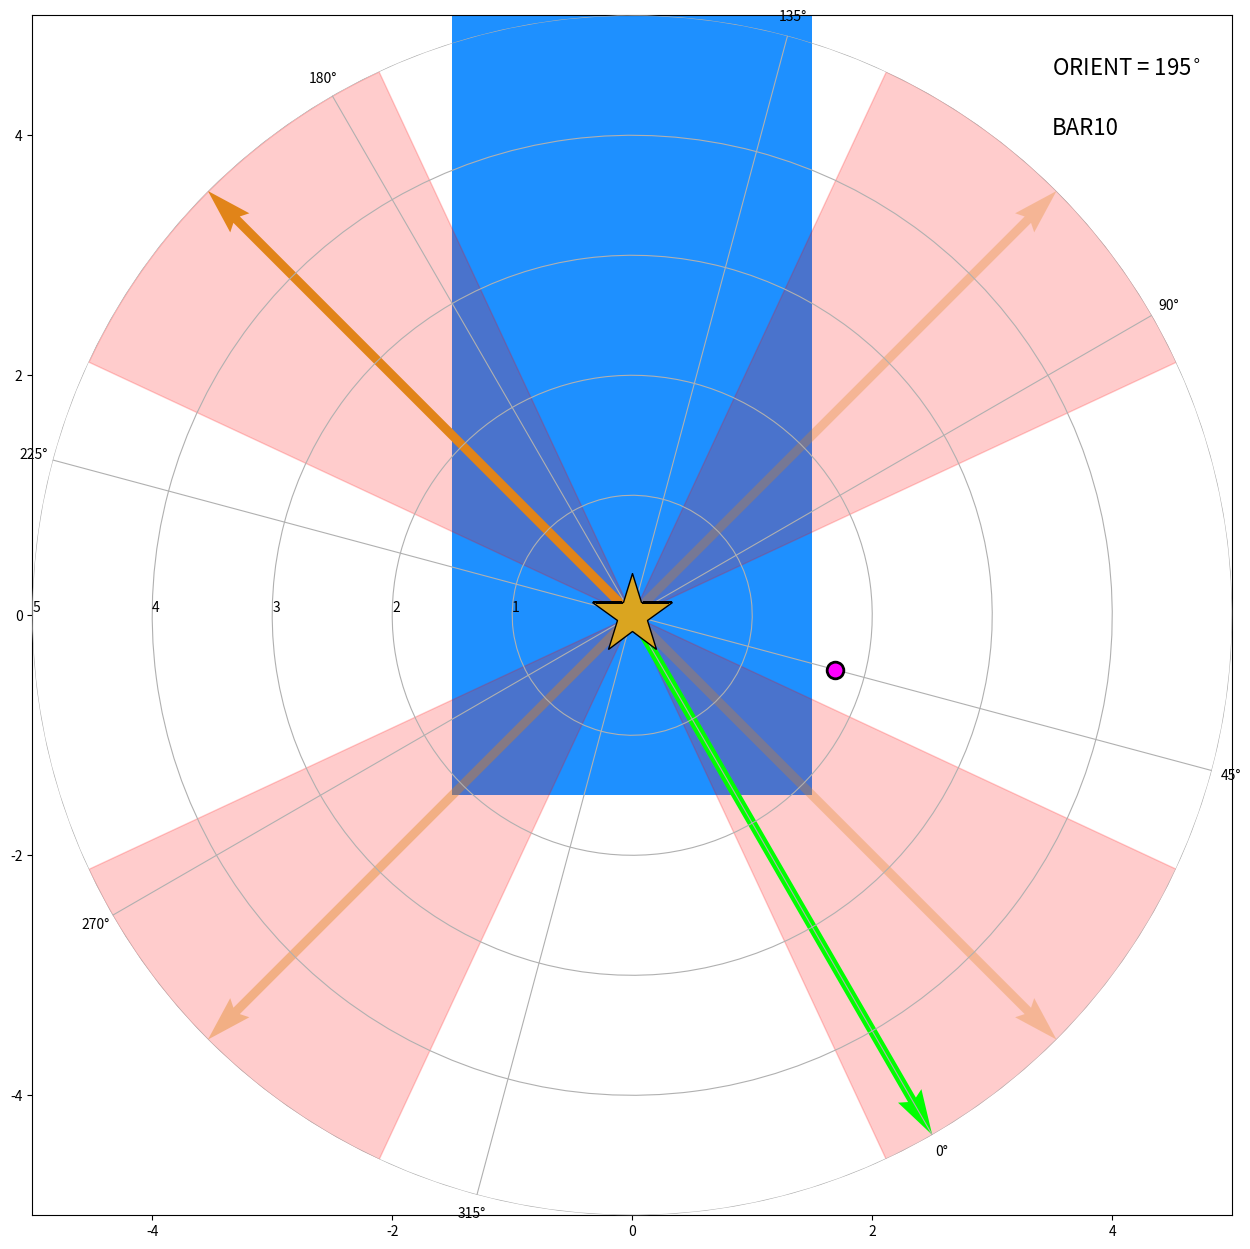
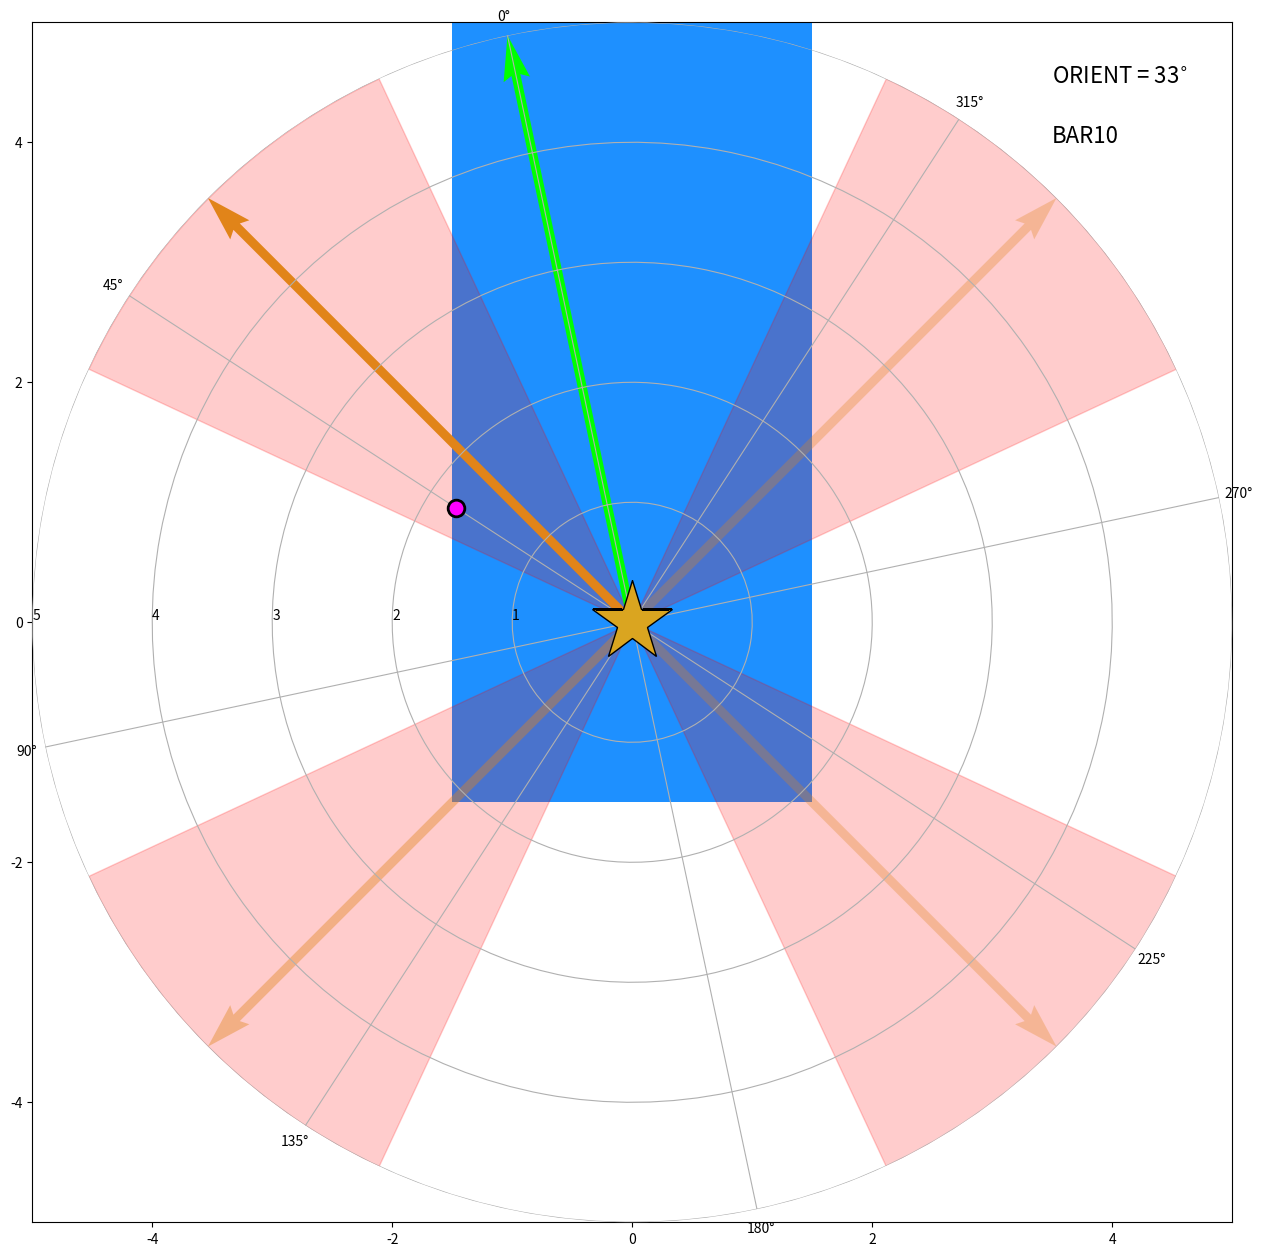
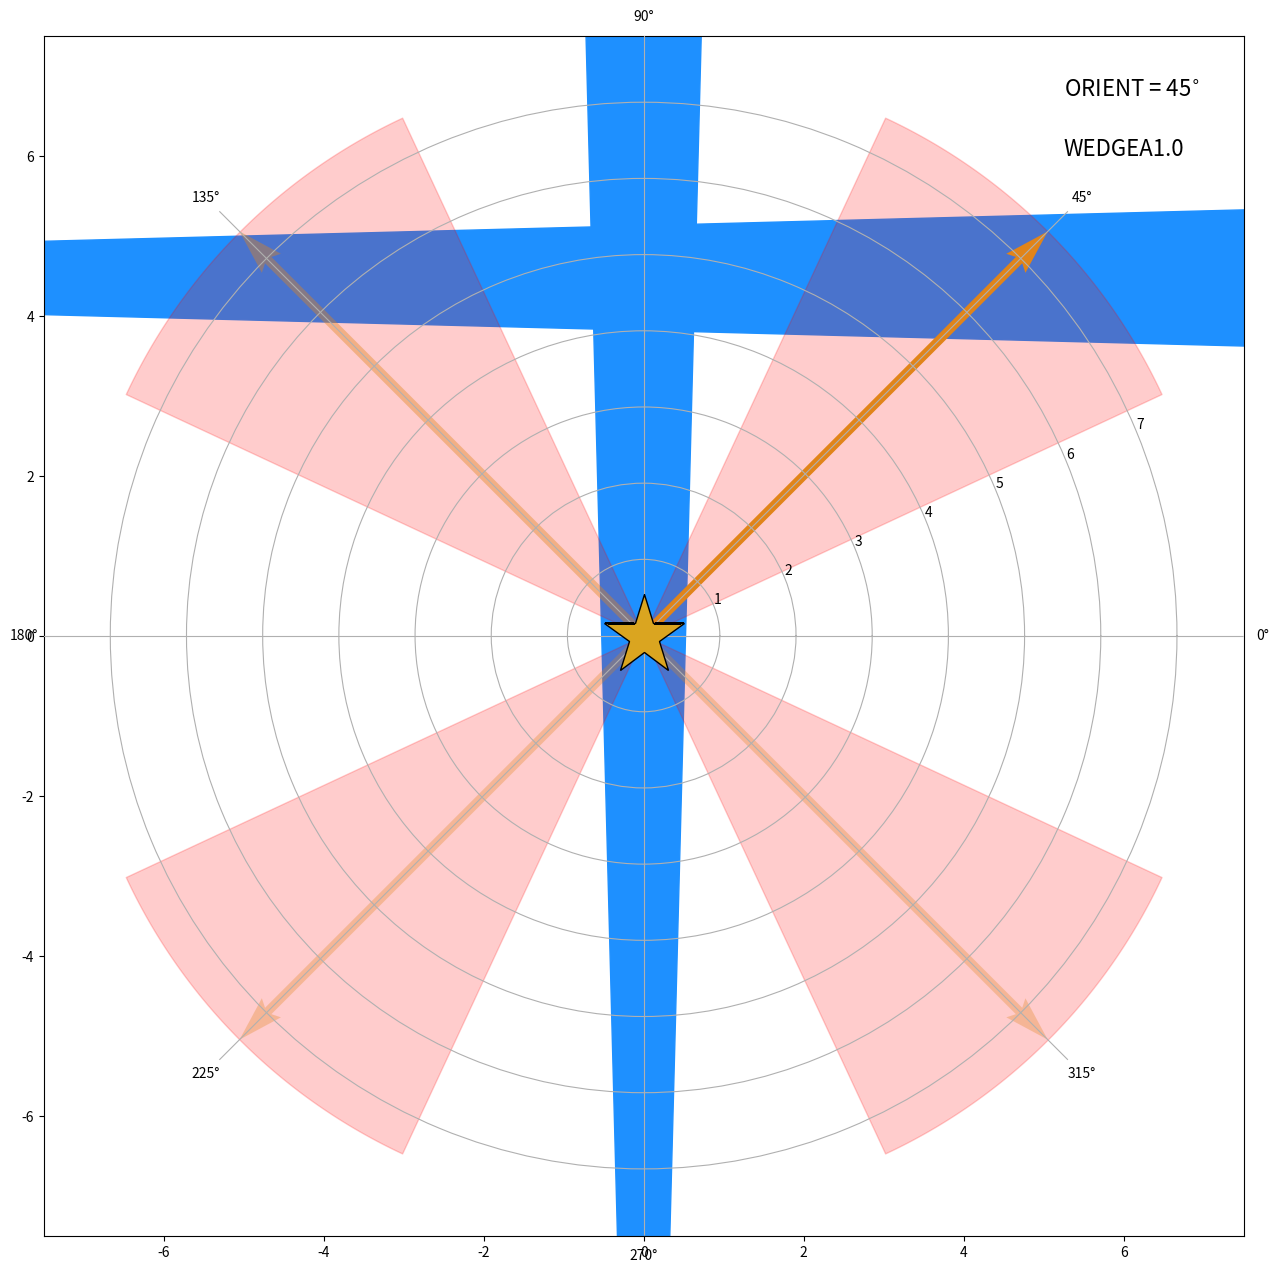

Reproduce these figures in Python, in order. (Note: this script raises an exception after producing the figures.)
import matplotlib.pyplot as plt
import numpy as np
from matplotlib.patches import Ellipse
from matplotlib.patches import Wedge
%matplotlib inline

def show_orients(orients, aperture, fov, feature, featurepa, postarg=(0, 0), avoidspikes=20, **kwargs):
    """
    show_orients
    -----------------
    Function to visualize the location of a companion or disk feature of interest relative to the STIS diffraction spikes.
    Displays figure illustrating positions based upon ORIENT (+U3 vector) given a single value or a range of values.
    
    inputs
    ----------------
    orients       : (float or list) single ORIENT value or list of values 
    aperture      : (str) which STIS occulting aperture position to use. Valid options are:
                            'BAR10', 'BAR5', 'WEDGEA0.6', 'WEDGEA1.0', 'WEDGEA2.0', 'WEDGEB1.0' 
    fov           : (float) region of the detector to display, in arcsec                            
    feature       : (str) whether to display a point source companion or extended disk ("companion" or "disk")
    featurepa     : (float) position angle of feature of interest in degrees E of N 
    postarg       : (tuple) x, y offset from the fiducial aperture in arcsec. Default is no offset (0,0)
    avoidspikes   : (float, default=20) 'avoidance' region to avoid stellar diffraction spikes    

    optional arguments
    -----------------
    featuresep    : (float) separation of companion
    disk_height   : (float) semiminor axis of the disk in arcsec
    disk_width    : (float) semimajor axis of the disk in arcsec
    
    returns
    ---------------
    (none - displays figures in line)
    
    """

    if type(orients) is int:
        orients = [orients]

    for orient in orients:

        # initializing the figure
        fig = plt.figure(figsize=(15, 15))
        # setting the axis limits in [left, bottom, width, height]
        rect = [0.1, 0.1, 0.8, 0.8] # was 0.1 0.1, 0.8 0.8

        # the cartesian axis:
        ax_cart = fig.add_axes(rect)
        # the polar axis:
        ax_polar = fig.add_axes(rect, polar=True, frameon=False)

        # setting the size of the zoomed view of the detector, defined manually
        # could also be set based upon which of the occulters is being used
        ax_cart.set_xlim(-fov/2, fov/2)
        ax_cart.set_ylim(-fov/2, fov/2)

        if aperture == 'BAR10':
            rectangle = plt.Rectangle((-1.5 - postarg[0], -1.5 - postarg[1]), 3, 10, fc='dodgerblue') # tuple bottom lefthand corner, width, height
            ax_cart.add_patch(rectangle)
            
            # add edges of detector 
            bottom = plt.Rectangle((-31.11 - postarg[0], -42.26 - 5 - postarg[1]), 50, 5, fc='dodgerblue') # tuple bottom lefthand corner, width, height
            top = plt.Rectangle((-31.11 - postarg[0], 7.74 - postarg[1]), 50, 5, fc='dodgerblue') # tuple bottom lefthand corner, width, height
            left = plt.Rectangle((-31.11 - 5 - postarg[0], -42.26 - postarg[1]), 5, 50, fc='dodgerblue') # tuple bottom lefthand corner, width, height
            right = plt.Rectangle((18.89 - postarg[0], -42.26 - postarg[1]), 5, 50, fc='dodgerblue') # tuple bottom lefthand corner, width, height
            ax_cart.add_patch(bottom)
            ax_cart.add_patch(left)
            ax_cart.add_patch(right)
            ax_cart.add_patch(top)

        elif aperture == 'BAR5':
            rectangle = plt.Rectangle((-1.5 - postarg[0], 0.15 - postarg[1]), 3, 0.4, angle=-12, fc='dodgerblue') # tuple bottom lefthand corner, width, height
            ax_cart.add_patch(rectangle)   
            angle = plt.Rectangle((2.75 - 1.25 - postarg[0], -0.5 + 0.4 - postarg[1]), 2, 0.5, fc='dodgerblue') # tuple bottom lefthand corner, width, height
            ax_cart.add_patch(angle)
            angle2 = plt.Rectangle((2.5 - 1.25 - postarg[0], -0.85 + 0.4 - postarg[1]), 0.75, 0.4, angle=45, fc='dodgerblue') # tuple bottom lefthand corner, width, height
            ax_cart.add_patch(angle2)
            detedge = plt.Rectangle((4-1.25 - postarg[0], -10 + 0.4 - postarg[1]), 50, 50, fc='dodgerblue') # tuple bottom lefthand corner, width, height
            ax_cart.add_patch(detedge)
            
        # Add WEDGEA positions         
        elif aperture == 'WEDGEA0.6':
            # wedge needs to start 6% up the detector, wedge origin about 10" below detector
            wedgeA1 = Wedge((0 - postarg[0], -13.3-postarg[1]), 60, 88.5, 91.5, color='dodgerblue') # position, radius, theta1, theta2
            ax_cart.add_patch(wedgeA1)
            
            # add wedgeB
            wedgeB = Wedge((-25 - postarg[0], 11.85-postarg[1]), 60, -1.5, 1.5, color='dodgerblue') # position, radius, theta1, theta2
            ax_cart.add_patch(wedgeB)
            
            # add edges of detector
            bottom = plt.Rectangle((-15.5 - postarg[0], -5.5 - 5 - postarg[1]), 50, 5, fc='dodgerblue') # tuple bottom lefthand corner, width, height
            top = plt.Rectangle((-15.5 - postarg[0], 44.5 - postarg[1]), 50, 5, fc='dodgerblue') # tuple bottom lefthand corner, width, height
            left = plt.Rectangle((-15.5 - 5 - postarg[0], -5.5 - postarg[1]), 5, 50, fc='dodgerblue') # tuple bottom lefthand corner, width, height
            right = plt.Rectangle((34.5 - postarg[0], -5.5 - postarg[1]), 5, 50, fc='dodgerblue') # tuple bottom lefthand corner, width, height
            ax_cart.add_patch(bottom)
            ax_cart.add_patch(left)
            ax_cart.add_patch(right)
            ax_cart.add_patch(top)

        elif aperture == 'WEDGEA1.0':
            # wedge needs to start 11% up the detector 
            wedgeA1 = Wedge((0 - postarg[0], -20 - postarg[1]), 60, 88.5, 91.5, color='dodgerblue') # position, radius, theta1, theta2
            ax_cart.add_patch(wedgeA1)      

            # add wedgeB
            wedgeB = Wedge((-25 - postarg[0], 4.47-postarg[1]), 60, -1.5, 1.5, color='dodgerblue') # position, radius, theta1, theta2
            ax_cart.add_patch(wedgeB)
            # add edges of detector
            bottom = plt.Rectangle((-15.5 - postarg[0], -10.7 - 5 - postarg[1]), 50, 5, fc='dodgerblue') # tuple bottom lefthand corner, width, height
            top = plt.Rectangle((-15.5 - postarg[0], 39.4 - postarg[1]), 50, 5, fc='dodgerblue') # tuple bottom lefthand corner, width, height
            left = plt.Rectangle((-15.5 - 5 - postarg[0], -10.7 - postarg[1]), 5, 50, fc='dodgerblue') # tuple bottom lefthand corner, width, height
            right = plt.Rectangle((34.43 - postarg[0], -10.7 - postarg[1]), 5, 50, fc='dodgerblue') # tuple bottom lefthand corner, width, height
            ax_cart.add_patch(bottom)
            ax_cart.add_patch(left)
            ax_cart.add_patch(right)
            ax_cart.add_patch(top)

        elif aperture == 'WEDGEA2.0':
            # wedge needs to start 60% up the detector 
            wedgeA2 = Wedge((0 - postarg[0], -40-postarg[1]), 60, 88.5, 91.5, color='dodgerblue') # position, radius, theta1, theta2
            ax_cart.add_patch(wedgeA2)
            
            # add wedgeB
            wedgeB = Wedge((-25-postarg[0], -15.5-postarg[1]), 60, -1.5, 1.5, color='dodgerblue') # position, radius, theta1, theta2
            ax_cart.add_patch(wedgeB)
            
            # add edges of detector
            bottom = plt.Rectangle((-15.5 - postarg[0], -30 - 5 - postarg[1]), 50, 5, fc='dodgerblue') # tuple bottom lefthand corner, width, height
            top = plt.Rectangle((-15.5 - postarg[0], 20 - postarg[1]), 50, 5, fc='dodgerblue') # tuple bottom lefthand corner, width, height
            left = plt.Rectangle((-15.5 - 5 - postarg[0], -30 - postarg[1]), 5, 50, fc='dodgerblue') # tuple bottom lefthand corner, width, height
            right = plt.Rectangle((34.43 - postarg[0], -30 - postarg[1]), 5, 50, fc='dodgerblue') # tuple bottom lefthand corner, width, height
            ax_cart.add_patch(bottom)
            ax_cart.add_patch(left)
            ax_cart.add_patch(right)
            ax_cart.add_patch(top)
            
        # Add WEDGEB positions
        elif aperture == 'WEDGEB1.0':
            # wedge needs to start 23% from the detector left edge
            wedgeB = Wedge((-11.5 - 10 - postarg[0], -0 - postarg[1]), 60, -1.5, 1.5, color='dodgerblue') # position, radius, theta1, theta2
            ax_cart.add_patch(wedgeB)     
            wedgeA1 = Wedge((3.76 - postarg[0], -25-postarg[1]), 60, 88.5, 91.5, color='dodgerblue') # position, radius, theta1, theta2
            ax_cart.add_patch(wedgeA1) 
            
            # add edges of detector
            bottom = plt.Rectangle((-11.5 - postarg[0], -14.89 - 5 - postarg[1]), 50, 5, fc='dodgerblue') # tuple bottom lefthand corner, width, height
            top = plt.Rectangle((-11.5 - postarg[0], 35.1 - postarg[1]), 50, 5, fc='dodgerblue') # tuple bottom lefthand corner, width, height
            left = plt.Rectangle((-11.5 - 5 - postarg[0], -14.89 - postarg[1]), 5, 50, fc='dodgerblue') # tuple bottom lefthand corner, width, height
            right = plt.Rectangle((38.5 - postarg[0], -14.89 - postarg[1]), 5, 50, fc='dodgerblue') # tuple bottom lefthand corner, width, height
            ax_cart.add_patch(bottom)
            ax_cart.add_patch(left)
            ax_cart.add_patch(right)
            ax_cart.add_patch(top)

        elif aperture == 'WEDGEB2.0':
            # wedge needs to start 59% from the detector left edge
            wedgeB = Wedge((-29.66 - 10 - postarg[0], -0 - postarg[1]), 60, -1.5, 1.5, color='dodgerblue') # position, radius, theta1, theta2
            ax_cart.add_patch(wedgeB)     
            wedgeA1 = Wedge((-14.83 - postarg[0], -20-postarg[1]), 60, 88.5, 91.5, color='dodgerblue') # position, radius, theta1, theta2
            ax_cart.add_patch(wedgeA1)      
            
            # add edges of detector
            bottom = plt.Rectangle((-29.66 - postarg[0], -10.7 - 5 - postarg[1]), 50, 5, fc='dodgerblue') # tuple bottom lefthand corner, width, height
            top = plt.Rectangle((-29.66 - postarg[0], 39.4 - postarg[1]), 50, 5, fc='dodgerblue') # tuple bottom lefthand corner, width, height
            left = plt.Rectangle((-29.66 - 5 - postarg[0], -10.7 - postarg[1]), 5, 50, fc='dodgerblue') # tuple bottom lefthand corner, width, height
            right = plt.Rectangle((20.25 - postarg[0], -10.7 - postarg[1]), 5, 50, fc='dodgerblue') # tuple bottom lefthand corner, width, height
            ax_cart.add_patch(bottom)
            ax_cart.add_patch(left)
            ax_cart.add_patch(right)
            ax_cart.add_patch(top)            
            
        elif aperture == 'WEDGEB2.5':
            # wedge needs to start 78.5% from the detector left edge
            wedgeB = Wedge((-39.27 - 10 - postarg[0], -0 - postarg[1]), 60, -1.5, 1.5, color='dodgerblue') # position, radius, theta1, theta2
            ax_cart.add_patch(wedgeB)     
            wedgeA1 = Wedge((-24.71-postarg[0], -20-postarg[1]), 60, 88.5, 91.5, color='dodgerblue') # position, radius, theta1, theta2
            ax_cart.add_patch(wedgeA1)                  
            
            # add edges of detector
            bottom = plt.Rectangle((-39.27 - postarg[0], -10.7 - 5 - postarg[1]), 50, 5, fc='dodgerblue') # tuple bottom lefthand corner, width, height
            top = plt.Rectangle((-39.27 - postarg[0], 39.4 - postarg[1]), 50, 5, fc='dodgerblue') # tuple bottom lefthand corner, width, height
            left = plt.Rectangle((-39.27 - 5 - postarg[0], -10.7 - postarg[1]), 5, 50, fc='dodgerblue') # tuple bottom lefthand corner, width, height
            right = plt.Rectangle((10.75 - postarg[0], -10.7 - postarg[1]), 5, 50, fc='dodgerblue') # tuple bottom lefthand corner, width, height
            ax_cart.add_patch(bottom)
            ax_cart.add_patch(left)
            ax_cart.add_patch(right)
            ax_cart.add_patch(top)        

        else:
            raise NameError(f"Aperture {aperture} unknown (or yet unsupported).")

        # plot some text providing the value of the ORIENT and aperture
        ax_cart.text(0.7*(fov/2), 0.9*(fov/2), f'ORIENT = {orient}' + r'$^{\circ}$', fontsize=16)
        ax_cart.text(0.7*(fov/2), 0.8*(fov/2), f'{aperture}', fontsize=16)

        # add the polar plot
        ax_polar.plot(0, 0, color='goldenrod', marker='*', mec='k', markersize=60)

        max_radius = fov/2

        # Plot the various vectors
        orient = orient
        avoid = avoidspikes
        u2 = orient + 90
        neg_u3 = orient + 180
        neg_u2 = orient + 270

        # U3
        ax_polar.quiver(orient*np.pi/180., 0, 0, 1, color='goldenrod', angles="xy", scale_units='xy', scale=1/max_radius)
        ax_polar.fill_between(np.linspace((orient-avoid)*np.pi/180., (orient+avoid)*np.pi/180., 100), 0, max_radius, color='red', alpha=0.2)

        # U2
        ax_polar.quiver((u2)*np.pi/180., 0, 0, 1, color='goldenrod', alpha=0.4, angles="xy", scale_units='xy', scale=1/max_radius)
        ax_polar.fill_between(np.linspace((u2-avoid)*np.pi/180., (u2+avoid)*np.pi/180., 100), 0, max_radius, color='red', alpha=0.2)

        # -U3
        ax_polar.quiver((neg_u3)*np.pi/180., 0, 0, 1, color='goldenrod', alpha=0.3, angles="xy", scale_units='xy', scale=1/max_radius)
        ax_polar.fill_between(np.linspace((neg_u3-avoid)*np.pi/180., (neg_u3+avoid)*np.pi/180., 100), 0, max_radius, color='red', alpha=0.2)

        # -U2
        ax_polar.quiver((neg_u2)*np.pi/180., 0, 0, 1, color='goldenrod', alpha=0.3, angles="xy", scale_units='xy', scale=1/max_radius)
        ax_polar.fill_between(np.linspace((neg_u2-avoid)*np.pi/180., (neg_u2+avoid)*np.pi/180., 100), 0, max_radius, color='red', alpha=0.2)

        if feature == 'companion':
            if 'featuresep' not in kwargs:
                raise NameError("Separation of companion not specified.")
            planet_pa = featurepa
            planet_sep = kwargs['featuresep']
            ax_polar.plot(planet_pa*np.pi/180, planet_sep, color='magenta', marker='o', mec='black', mew=2, markersize=12)

        elif feature == 'disk':
            if ('disk_width' not in kwargs) or ('disk_height' not in kwargs):
                raise NameError("Disk width and/or height not specified.")
            el = Ellipse((0, 0), kwargs['disk_width'], kwargs['disk_height'], -orient-45+featurepa, fill=0, fc=None, lw=5, ec='magenta') # angle was incorrectly featurepa+90
            ax_cart.add_patch(el)

        else:
            raise NameError("Feature type not recognized (must be 'companion' or 'disk').")

        # Plot vector showing true north
        ax_polar.quiver(0., 0, 0, 1, color='lime', linestyle=':', angles="xy", scale_units='xy', scale=1/max_radius)

        # Set true north direction on polar plot and size
        ax_polar.set_theta_zero_location("N", offset=-(orient-45))
        ax_polar.set_rmax(max_radius)
        ax_polar.set_rlabel_position((orient-45)+90) # set to be due east

        plt.show()

show_orients(orients=195, aperture='BAR10', fov=10, feature='companion', featurepa=45, featuresep=1.75)

show_orients(orients=33, aperture='BAR10', fov=10, feature='companion', featurepa=45, featuresep=1.75)

show_orients(orients=45, aperture='WEDGEA1.0', fov=15, feature='disk', featurepa=275, disk_width=10, disk_height=3)